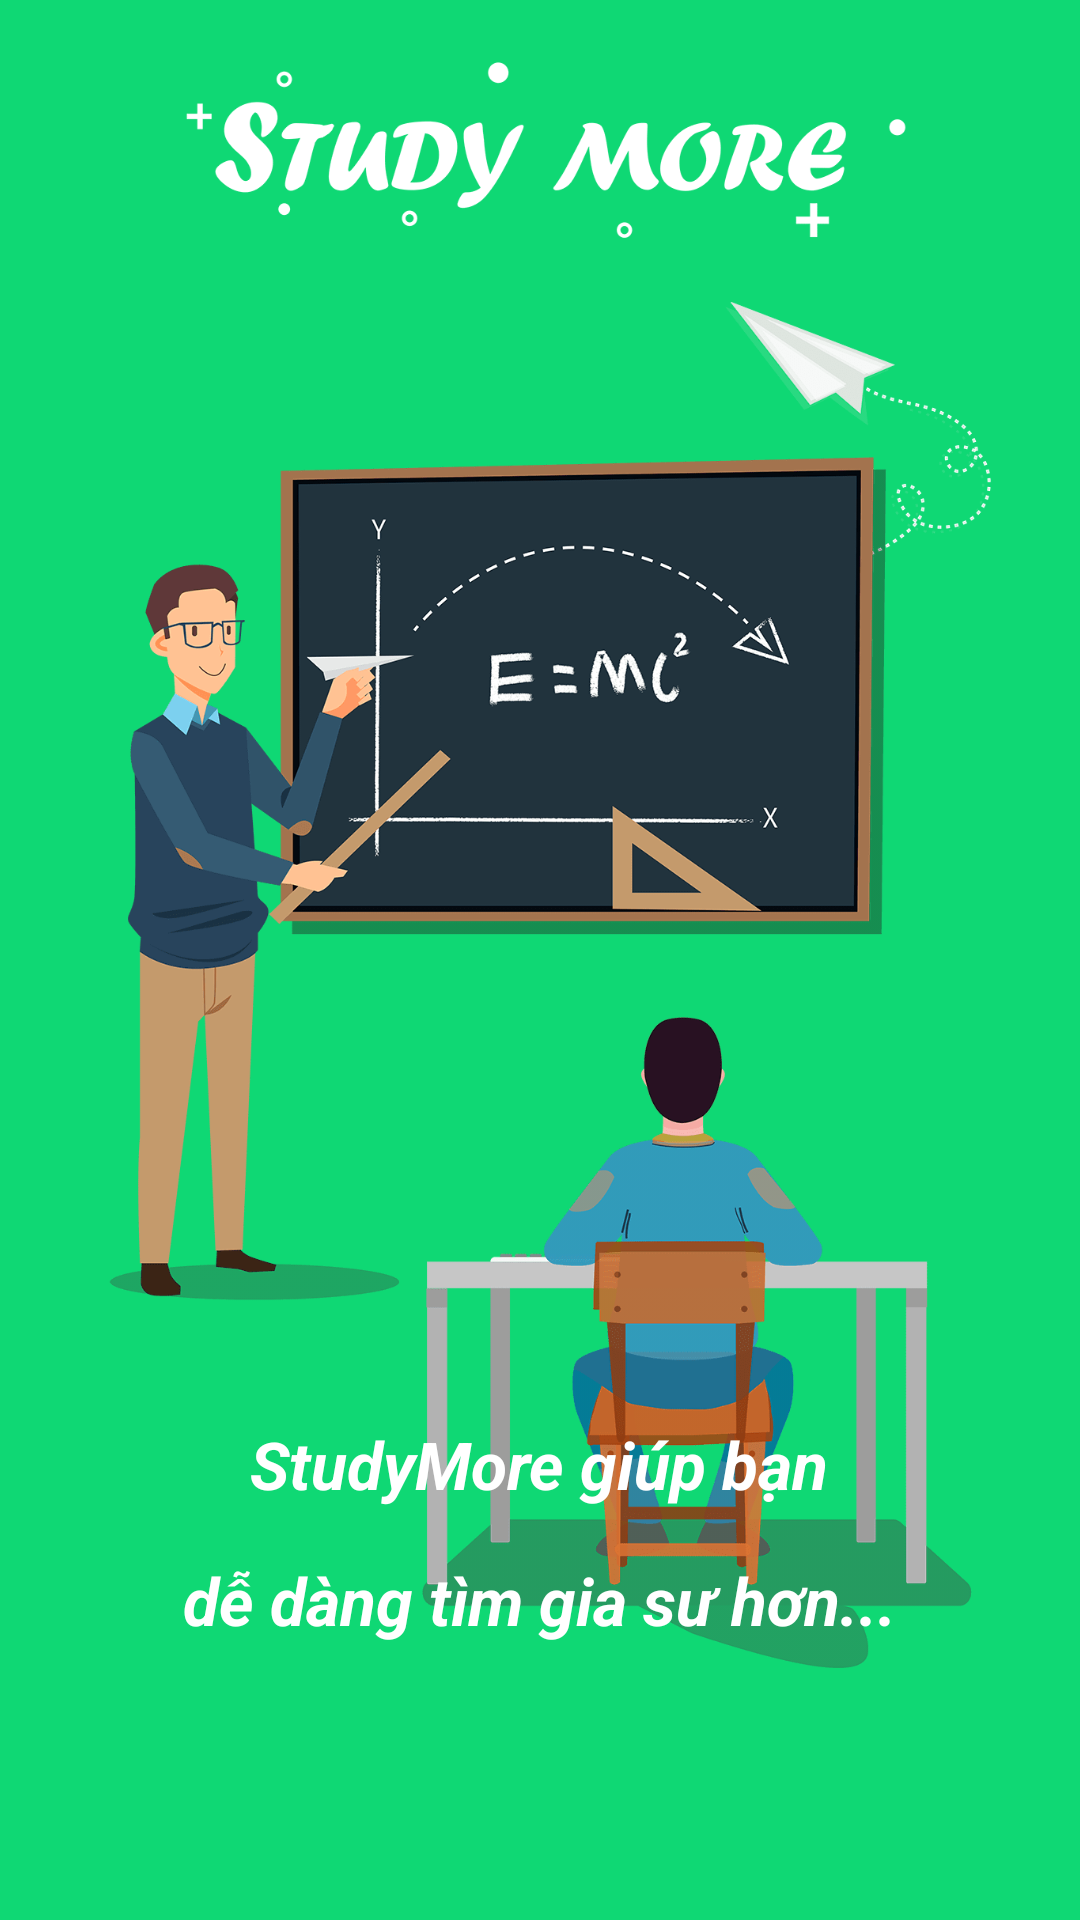

This screen was rendered from an Android layout file. Write that file and the resources it references.
<!-- AndroidManifest.xml: application theme AppTheme -->
<!-- res/layout/fragment_intro1.xml -->
<?xml version="1.0" encoding="utf-8"?>
<RelativeLayout xmlns:android="http://schemas.android.com/apk/res/android"
    android:layout_width="match_parent"
    android:layout_height="match_parent"
    android:background="@color/colorApp"
    android:orientation="vertical"
    android:paddingTop="@dimen/padding_very_large">

    <ImageView
        android:id="@+id/img_intro1"
        android:layout_width="match_parent"
        android:layout_height="match_parent"
        android:layout_alignParentBottom="true"
        android:layout_marginBottom="84dp"
        android:src="@drawable/img_intro_1" />

    <TextView
        android:id="@+id/description1b"
        android:layout_width="wrap_content"
        android:layout_height="wrap_content"
        android:layout_alignParentBottom="true"
        android:layout_centerHorizontal="true"
        android:layout_marginBottom="84dp"
        android:layout_marginLeft="@dimen/margin_very_large"
        android:layout_marginRight="@dimen/margin_very_large"
        android:gravity="center"
        android:paddingBottom="@dimen/margin_large"
        android:paddingTop="@dimen/margin_large"
        android:text="@string/description1b"
        android:textColor="@color/white"
        android:textSize="22sp"
        android:textStyle="italic|bold" />

    <TextView
        android:id="@+id/description1a"
        android:layout_width="wrap_content"
        android:layout_height="wrap_content"
        android:layout_above="@id/description1b"
        android:layout_centerHorizontal="true"
        android:gravity="center"
        android:paddingBottom="@dimen/margin_large"
        android:paddingTop="@dimen/margin_large"
        android:text="@string/description1a"
        android:textColor="@color/white"
        android:textSize="22sp"
        android:textStyle="italic|bold" />

</RelativeLayout>
<!-- resources referenced by this layout -->
<resources>
  <color name="colorApp">#0FD874</color>
  <color name="white">#ffffff</color>
  <dimen name="margin_large">8dp</dimen>
  <dimen name="margin_very_large">16dp</dimen>
  <dimen name="padding_very_large">16dp</dimen>
  <!-- drawable img_intro_1: png bitmap (drawable-nodpi, 70748 bytes) -->
  <string name="description1a">StudyMore giúp bạn</string>
  <string name="description1b">dễ dàng tìm gia sư hơn...</string>
  <style name="AppTheme" parent="Theme.AppCompat.Light.NoActionBar">
          
          <item name="colorPrimary">@color/colorPrimary</item>
          <item name="colorPrimaryDark">@color/colorPrimaryDark</item>
          <item name="colorAccent">@color/colorAccent</item>
      </style>
  <color name="colorPrimary">#4CAF50</color>
  <color name="colorPrimaryDark">#388E3C</color>
  <color name="colorAccent">#FF5252</color>
</resources>
